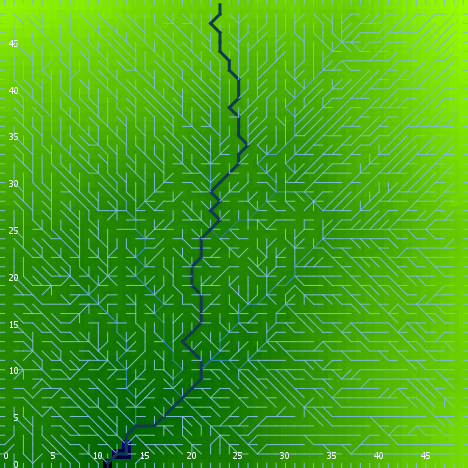

Data behind this chart, as committed beside it:
export-world data (NetLogo 6.0.4)
land.nlogo
01/13/2020 23:38:26:231 +0000
RANDOM STATE
0 0 -1727483681 249 -1.2941336742450222 …
GLOBALS
min-pxcor, max-pxcor, min-pycor, max-pycor, perspective, subject, nextIndex, directed-links, ticks, algorithm-style, continentality, display-mode, do-fill-sinks, elevationdistribution, elevationnoise, elevationsmoothstep, featureanglerange, landoceanratio, maxdist, maxelevation, minelevation, numcontinents, numoceans, numranges
0, 49, 0, 49, 0, nobody, 2600, "UNDIRECTED", -1, "C#", 1832, "terrain", true, [1.9070954649072946 0.6642803406628245 2…, 0.384, 1, 9.616, 0.9984, 34.65, 2.812, -0.02555, 10, 6, 0
TURTLES
who, color, heading, xcor, ycor, shape, label, label-color, breed, hidden?, size, pen-size, pen-mode, points
0, 15, 242, 12, 33, "default", "", 9.9, {breed flowholders}, true, 1, 1, "up", 
1, 135, 297, 20, 9, "default", "", 9.9, {breed flowholders}, true, 1, 1, "up", 
2, 105, 259, 29, 13, "default", "", 9.9, {breed flowholders}, true, 1, 1, "up", 
3, 75, 207, 7, 16, "default", "", 9.9, {breed flowholders}, true, 1, 1, "up", 
4, 97, 270, 0, 22, "line half", "", 9.9, {breed flowholders}, false, 1, 1, "up", 
5, 75, 23, 15, 24, "default", "", 9.9, {breed flowholders}, true, 1, 1, "up", 
6, 65, 157, 37, 29, "default", "", 9.9, {breed flowholders}, true, 1, 1, "up", 
7, 35, 302, 20, 45, "default", "", 9.9, {breed flowholders}, true, 1, 1, "up", 
8, 75, 42, 20, 36, "default", "", 9.9, {breed flowholders}, true, 1, 1, "up", 
9, 135, 67, 40, 25, "default", "", 9.9, {breed flowholders}, true, 1, 1, "up", 
10, 5, 73, 20, 20, "default", "", 9.9, {breed flowholders}, true, 1, 1, "up", 
11, 35, 293, 32, 7, "default", "", 9.9, {breed flowholders}, true, 1, 1, "up", 
12, 97, 90, 49, 29, "line half", "", 9.9, {breed flowholders}, false, 1, 1, "up", 
13, 105, 310, 24, 3, "default", "", 9.9, {breed flowholders}, true, 1, 1, "up", 
14, 115, 32, 10, 11, "default", "", 9.9, {breed flowholders}, true, 1, 1, "up", 
15, 135, 347, 42, 28, "default", "", 9.9, {breed flowholders}, true, 1, 1, "up", 
16, 15, 233, 15, 36, "default", "", 9.9, {breed flowholders}, true, 1, 1, "up", 
17, 97, 270, 0, 3, "line half", "", 9.9, {breed flowholders}, false, 1, 1, "up", 
18, 75, 281, 47, 36, "default", "", 9.9, {breed flowholders}, true, 1, 1, "up", 
19, 25, 174, 44, 8, "default", "", 9.9, {breed flowholders}, true, 1, 1, "up", 
20, 135, 37, 39, 34, "default", "", 9.9, {breed flowholders}, true, 1, 1, "up", 
21, 105, 192, 40, 35, "default", "", 9.9, {breed flowholders}, true, 1, 1, "up", 
22, 5, 177, 25, 45, "default", "", 9.9, {breed flowholders}, true, 1, 1, "up", 
23, 135, 167, 16, 20, "default", "", 9.9, {breed flowholders}, true, 1, 1, "up", 
24, 125, 183, 9, 11, "default", "", 9.9, {breed flowholders}, true, 1, 1, "up", 
25, 35, 344, 30, 20, "default", "", 9.9, {breed flowholders}, true, 1, 1, "up", 
26, 97, 180, 29, 0, "line half", "", 9.9, {breed flowholders}, false, 1, 1, "up", 
27, 65, 176, 31, 18, "default", "", 9.9, {breed flowholders}, true, 1, 1, "up", 
28, 45, 33, 1, 16, "default", "", 9.9, {breed flowholders}, true, 1, 1, "up", 
29, 75, 349, 11, 20, "default", "", 9.9, {breed flowholders}, true, 1, 1, "up", 
30, 65, 265, 44, 38, "default", "", 9.9, {breed flowholders}, true, 1, 1, "up", 
31, 15, 272, 33, 46, "default", "", 9.9, {breed flowholders}, true, 1, 1, "up", 
32, 105, 236, 13, 18, "default", "", 9.9, {breed flowholders}, true, 1, 1, "up", 
33, 45, 353, 35, 24, "default", "", 9.9, {breed flowholders}, true, 1, 1, "up", 
34, 35, 299, 28, 1, "default", "", 9.9, {breed flowholders}, true, 1, 1, "up", 
35, 65, 78, 17, 19, "default", "", 9.9, {breed flowholders}, true, 1, 1, "up", 
36, 45, 101, 9, 41, "default", "", 9.9, {breed flowholders}, true, 1, 1, "up", 
37, 5, 335, 37, 44, "default", "", 9.9, {breed flowholders}, true, 1, 1, "up", 
38, 5, 123, 34, 14, "default", "", 9.9, {breed flowholders}, true, 1, 1, "up", 
39, 5, 356, 19, 31, "default", "", 9.9, {breed flowholders}, true, 1, 1, "up", 
40, 5, 229, 40, 26, "default", "", 9.9, {breed flowholders}, true, 1, 1, "up", 
41, 135, 27, 43, 7, "default", "", 9.9, {breed flowholders}, true, 1, 1, "up", 
42, 45, 16, 6, 39, "default", "", 9.9, {breed flowholders}, true, 1, 1, "up", 
43, 75, 224, 12, 12, "default", "", 9.9, {breed flowholders}, true, 1, 1, "up", 
44, 45, 14, 9, 31, "default", "", 9.9, {breed flowholders}, true, 1, 1, "up", 
45, 125, 250, 18, 28, "default", "", 9.9, {breed flowholders}, true, 1, 1, "up", 
46, 95, 31, 8, 30, "default", "", 9.9, {breed flowholders}, true, 1, 1, "up", 
47, 135, 175, 30, 11, "default", "", 9.9, {breed flowholders}, true, 1, 1, "up", 
48, 15, 206, 5, 23, "default", "", 9.9, {breed flowholders}, true, 1, 1, "up", 
49, 45, 335, 35, 37, "default", "", 9.9, {breed flowholders}, true, 1, 1, "up", 
50, 125, 332, 5, 34, "default", "", 9.9, {breed flowholders}, true, 1, 1, "up", 
... 7,517 more rows
